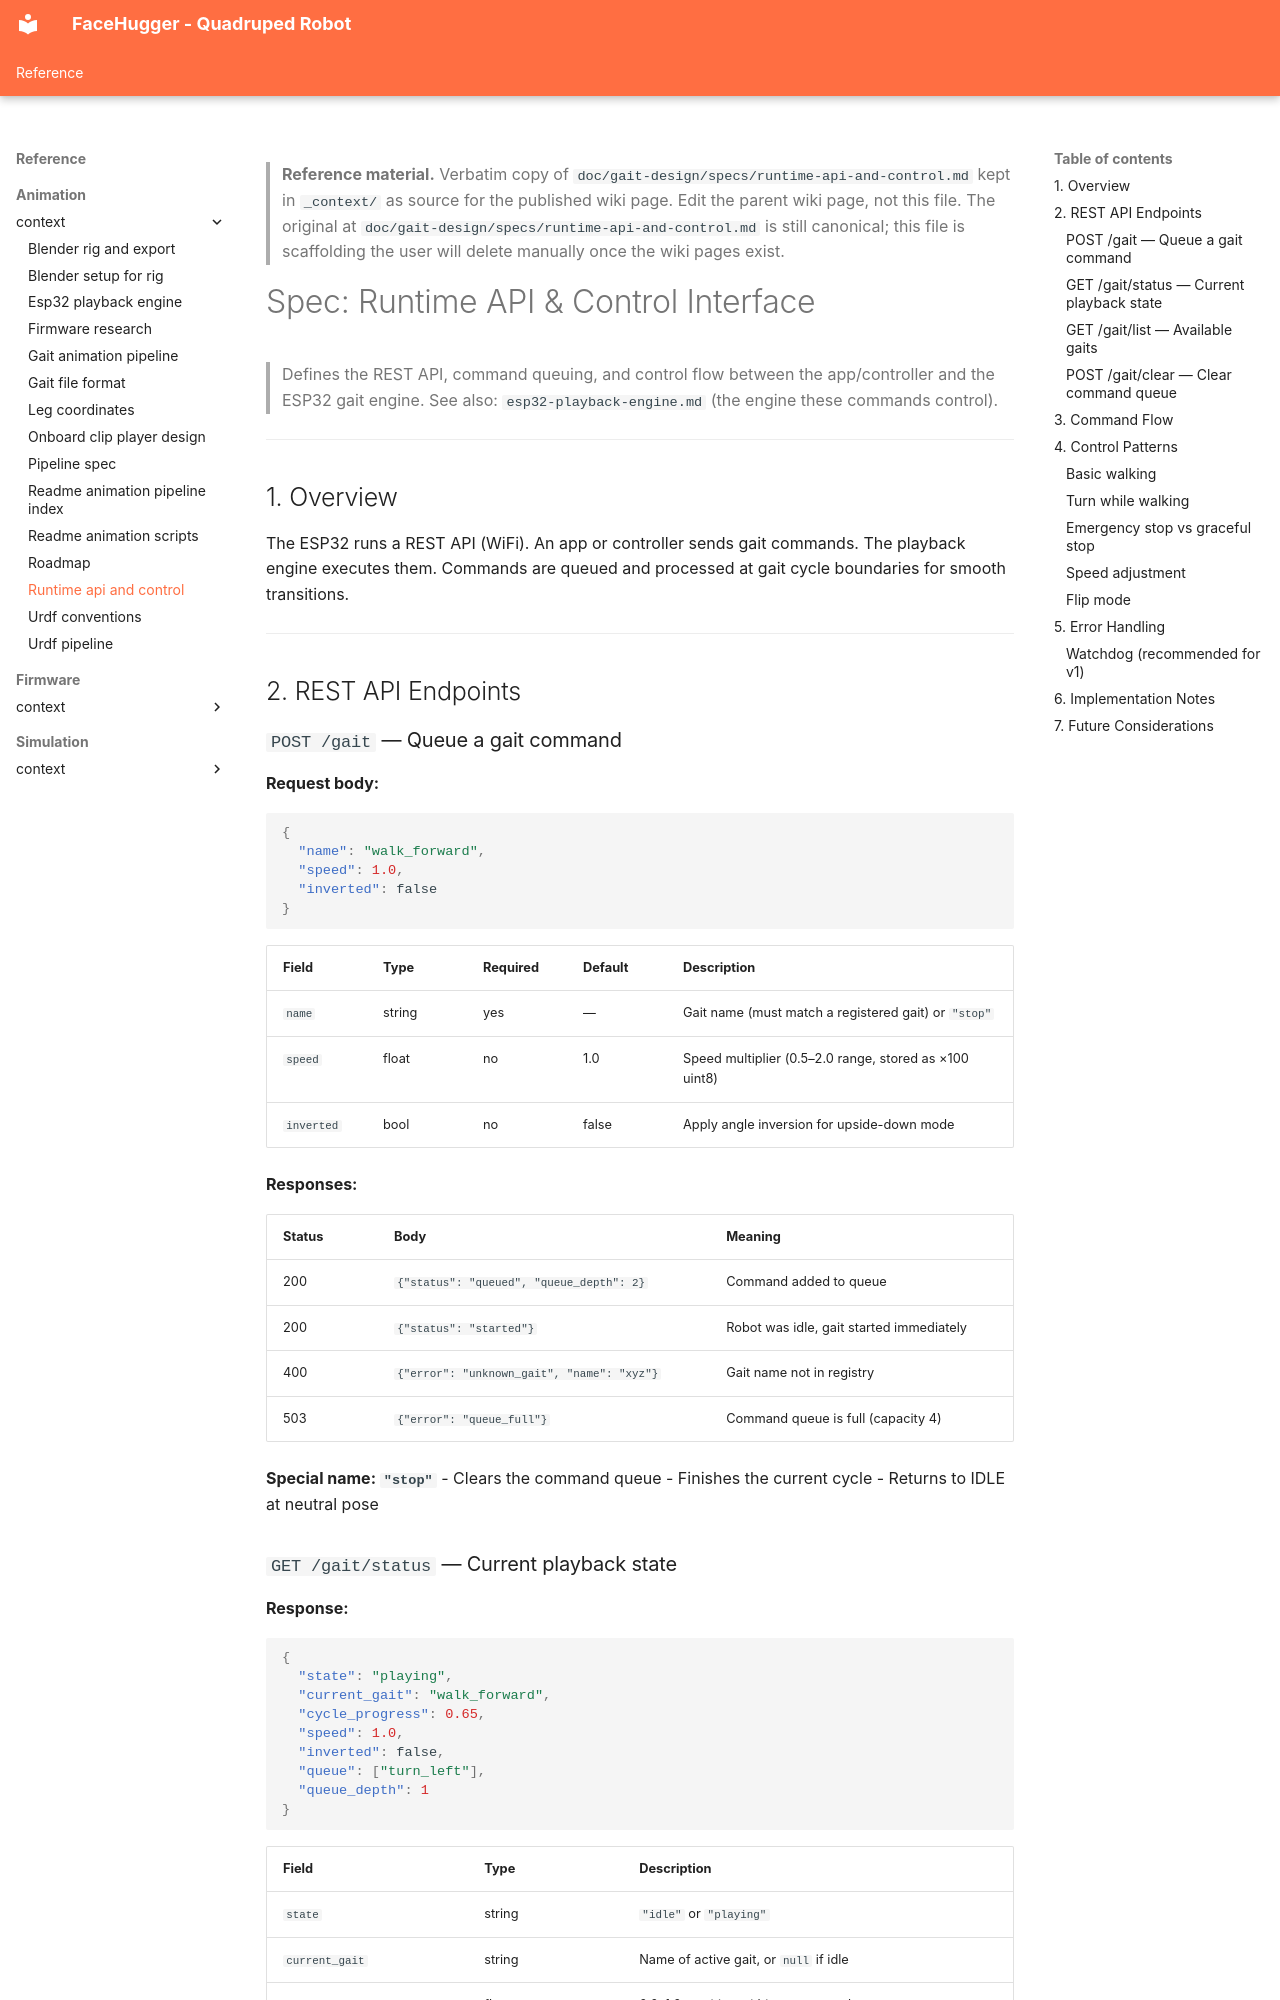

repository: epfl-cs358/2026sp-FaceHugger · page: reference/animation/_context/runtime-api-and-control/index.html · generator: mkdocs

<!--
WIKI-MIGRATION REFERENCE COPY
Original path:  doc/gait-design/specs/runtime-api-and-control.md
Original kind:  spec
Copied on:      2026-05-21
Status:         unreviewed
Maps to:        reference/firmware/api.md
-->

> **Reference material.** Verbatim copy of `doc/gait-design/specs/runtime-api-and-control.md` kept in `_context/`
> as source for the published wiki page. Edit the parent wiki page, not
> this file. The original at `doc/gait-design/specs/runtime-api-and-control.md` is still canonical; this file is
> scaffolding the user will delete manually once the wiki pages exist.
<!--
CONSISTENCY-CHECK 2026-05-21
Verified against: feat/wiki-setup @ 0a1a138
- [stale] Whole doc is from doc/gait-design/specs/ which CLAUDE.md marks "superseded by doc/animation-pipeline/"; the reorg plan deletes doc/gait-design/ outright. Treat entire spec as historical.
- [stale] Describes a REST API (POST /gait, GET /gait/status, /gait/list, /gait/clear). The actual firmware uses a WebSocket JSON protocol on port 81 (code/API_SPEC.md), not REST. No /gait endpoints exist in network.cpp. Fundamental mismatch — the published "reference/firmware/api.md" should be sourced from code/API_SPEC.md, NOT this doc.
- [stale] Sibling link esp32-playback-engine.md lives under doc/gait-design/specs/ (same superseded tree); the on-board engine design is now doc/animation-pipeline/onboard-clip-player-design.md.
- [stale] §6 "gait playback engine on a hardware timer interrupt at 50 Hz" and "GAIT_REGISTRY" do not match current firmware (spinal_cord.cpp tickGait driven from update() loop; GAITS[] not GAIT_REGISTRY). Design fiction, never built this way.
- [todo]  Maps-to target reference/firmware/api.md should be re-derived from code/API_SPEC.md (WebSocket T:1..T:10 commands) in Phase B; do not migrate this REST spec verbatim.
-->
# Spec: Runtime API & Control Interface

> Defines the REST API, command queuing, and control flow between the app/controller and the ESP32 gait engine.
> See also: `esp32-playback-engine.md` (the engine these commands control).

---

## 1. Overview

The ESP32 runs a REST API (WiFi). An app or controller sends gait commands. The playback engine executes them. Commands are queued and processed at gait cycle boundaries for smooth transitions.

---

## 2. REST API Endpoints
